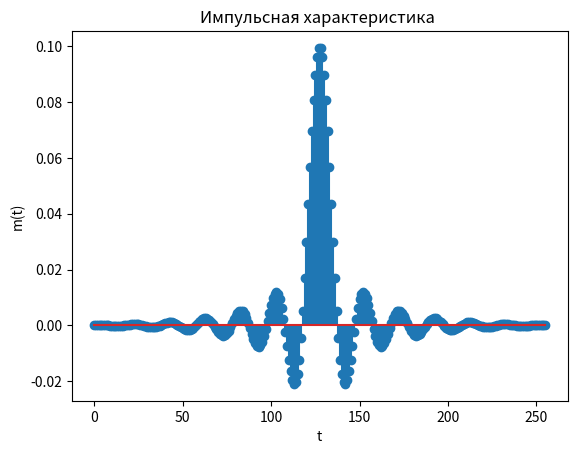
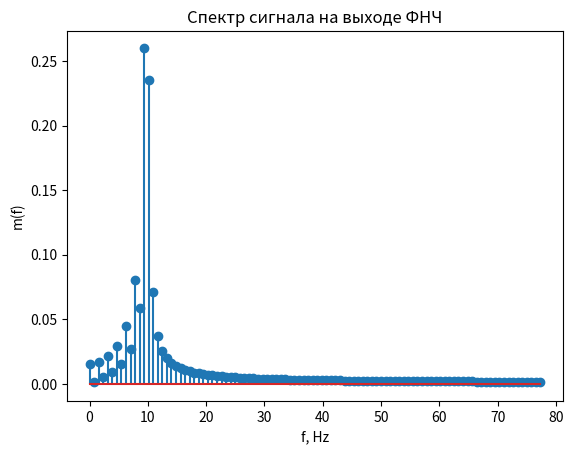
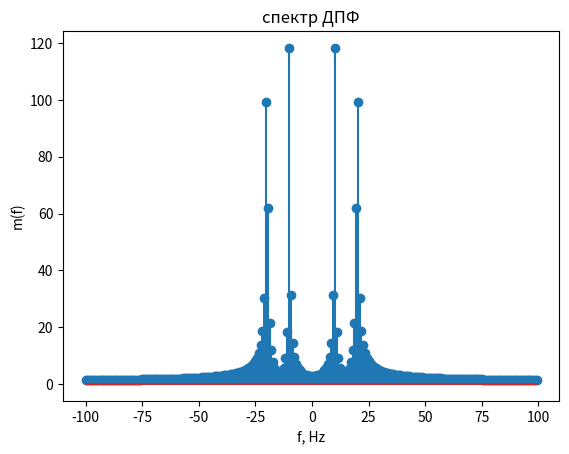
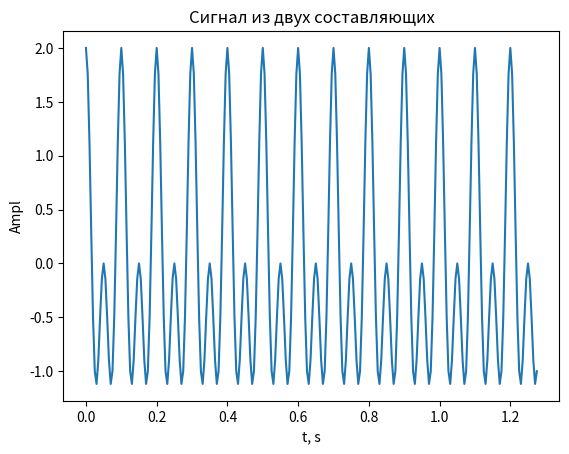

These figures' Python source, in order:
import numpy as np
import matplotlib.pyplot as plt
from scipy.fftpack import fft, ifft,  fftshift, ifftshift
from scipy import signal
from scipy.signal import kaiserord, lfilter, firwin, freqz

A =1
f1=10
f2 =20
fs=200
T = 1/fs
N=256
t = np.linspace(0, (N-1)*T, N)
x = A * np.cos(2 * np.pi * f1 * t) + A * np.cos(2 * np.pi * f2 * t)


X = np.fft.fft(x)
freq = np.fft.fftfreq(N, d=T)

n=N
fn =  f2/fs             # нормированная частота
taps=signal.firwin(n,fn) # вычисляем ИХ ФНЧ с нормированной частотой 
d=2*signal.lfilter(taps,1.0,x) # сигнал на выходе ФНЧ 
plt.figure(1)

plt.stem(taps)
plt.title('Импульсная характеристика ')
plt.xlabel('t')
plt.ylabel('m(t)') 


Xdd = fft(d)/N # вычисление ДПФ и нормирование на N
plt.figure(2)
kf = np.arange(0, N)*fs/N
plt.stem(kf[0:100]  ,abs(Xdd[0:100] )) 
plt.title('Спектр сигнала на выходе ФНЧ')
plt.xlabel('f, Hz')
plt.ylabel('m(f)')

plt.figure(3)
plt.stem(freq,np.abs(X))
plt.title('спектр ДПФ')
plt.xlabel('f, Hz')
plt.ylabel('m(f)')


plt.figure(4)
plt.plot(t,x)
plt.title('Сигнал из двух составляющих')
plt.xlabel('t, s')
plt.ylabel("Ampl")
plt.show()
